Photos from the image-classification dataset "Dataset_train_uniform_final" in the GitHub repository LeNPThuyVy/Campus-Integrity-Monitor. Its 2 classes are: non-uniform, uniform.

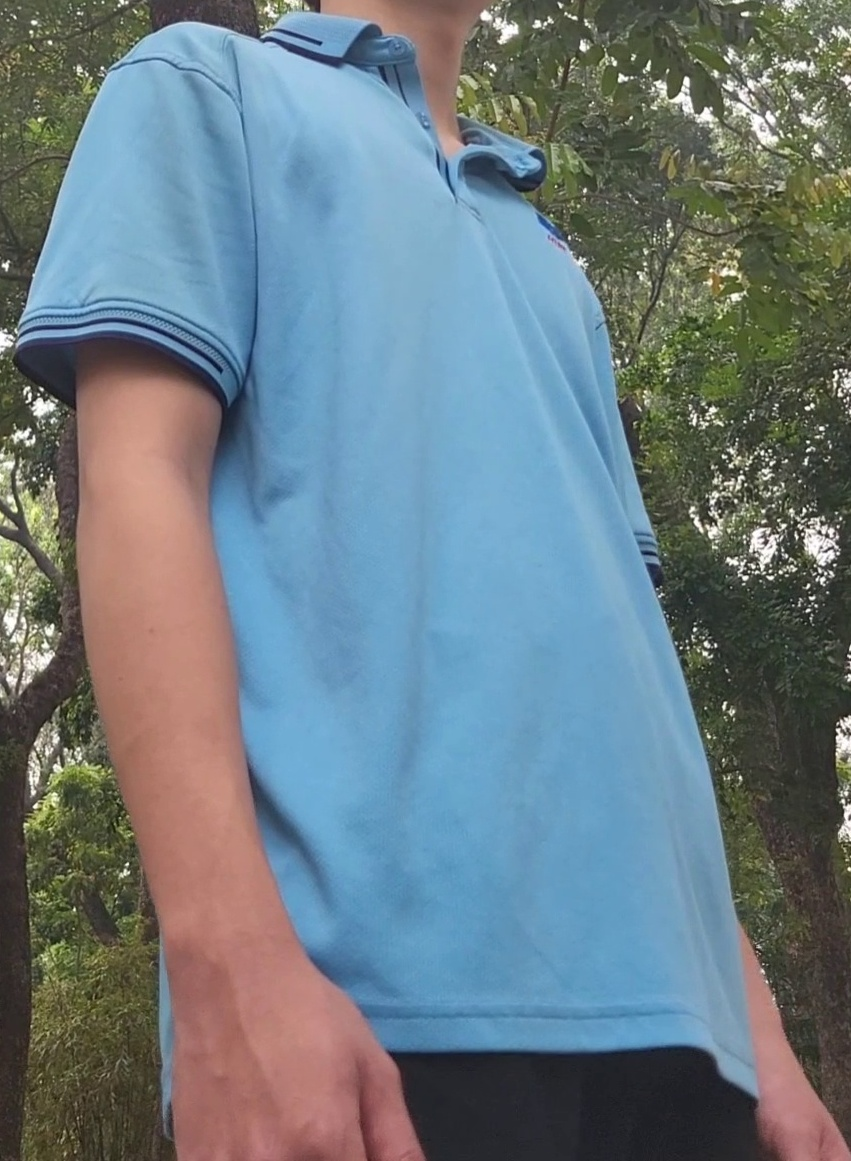
Label: uniform

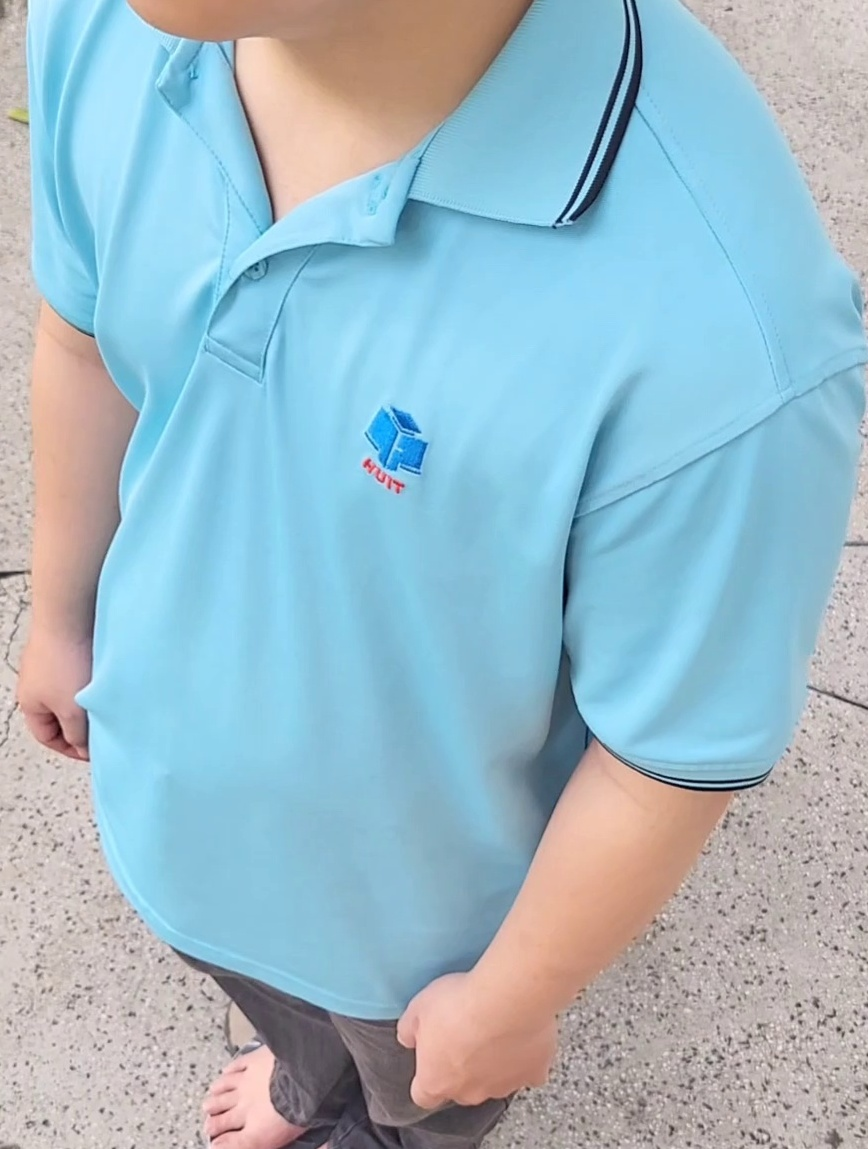
Label: uniform

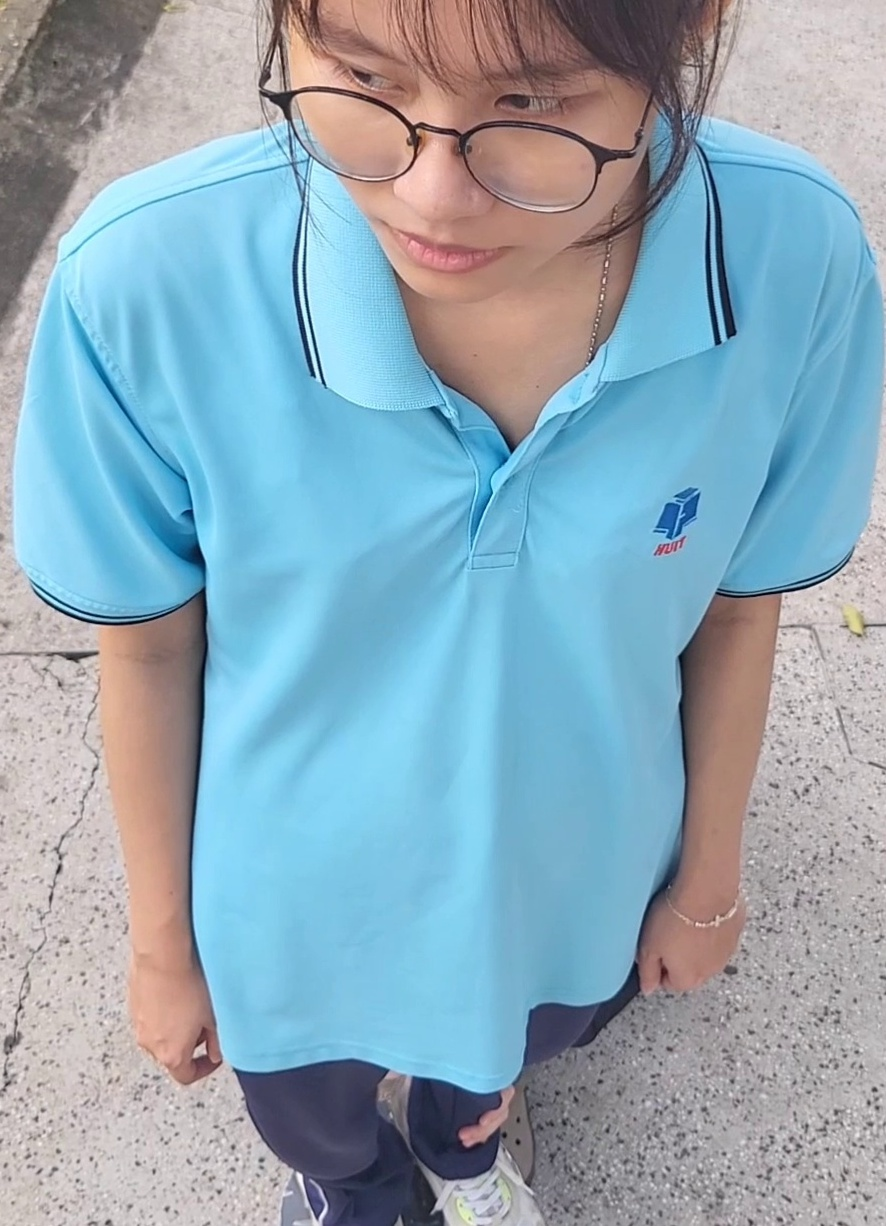
Label: uniform

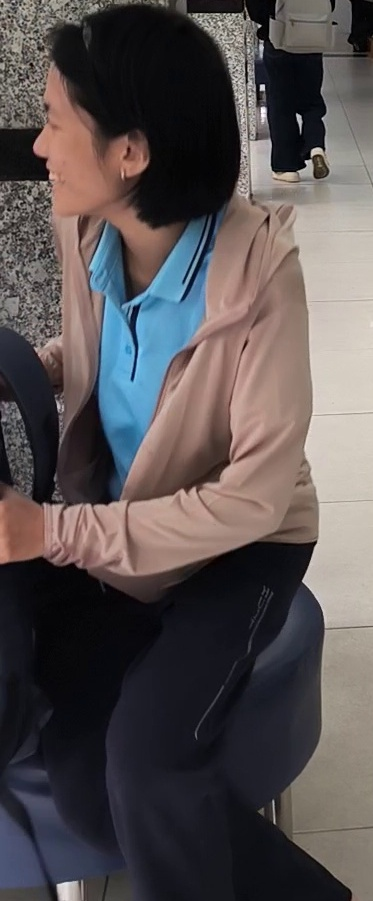
Label: non-uniform

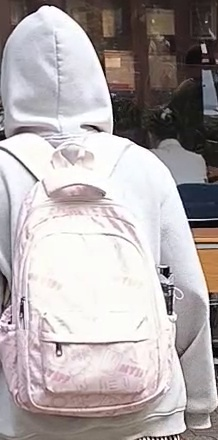
Label: non-uniform

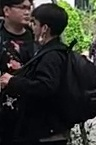
Label: non-uniform
